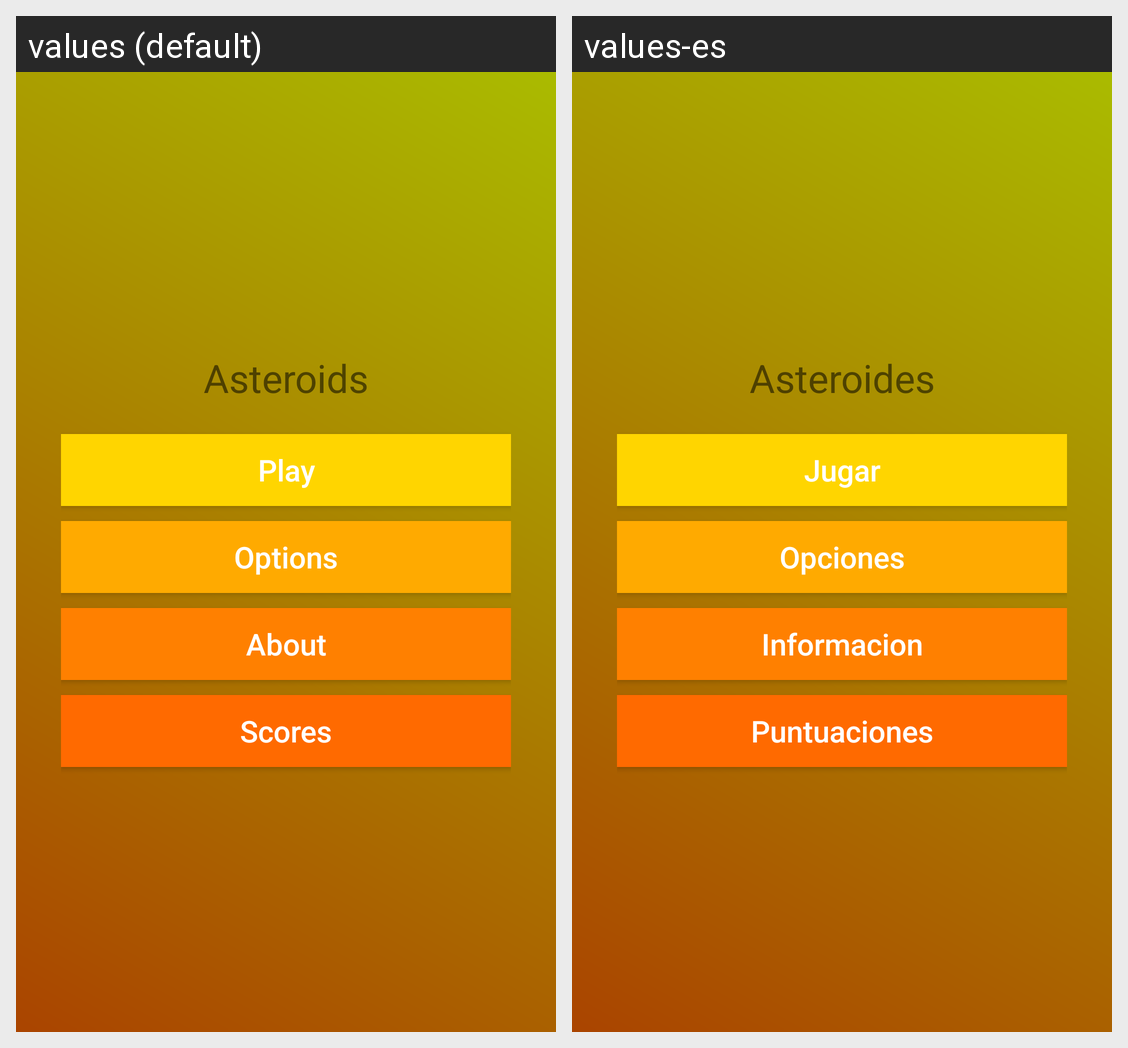

For this localized Android screen grid, give each drawn string resource with its value in every locale shown.
Android screen res/layout/activity_main.xml rendered under 2 locales, left to right: values (default), values-es. Device: Nexus 5 (rendered at 1080×1920; each locale shown at half size, 540×960, under a caption strip naming it); theme AppTheme.
Strings drawn on this screen, with the default value and each locale's value (text and hints the layout hard-codes, and strings that could not be matched under every locale, appear in the picture but are not listed):

asteroids
  values: Asteroids
  values-es: Asteroides

play
  values: Play
  values-es: Jugar

options
  values: Options
  values-es: Opciones

about
  values: About
  values-es: Informacion

scores
  values: Scores
  values-es: Puntuaciones
